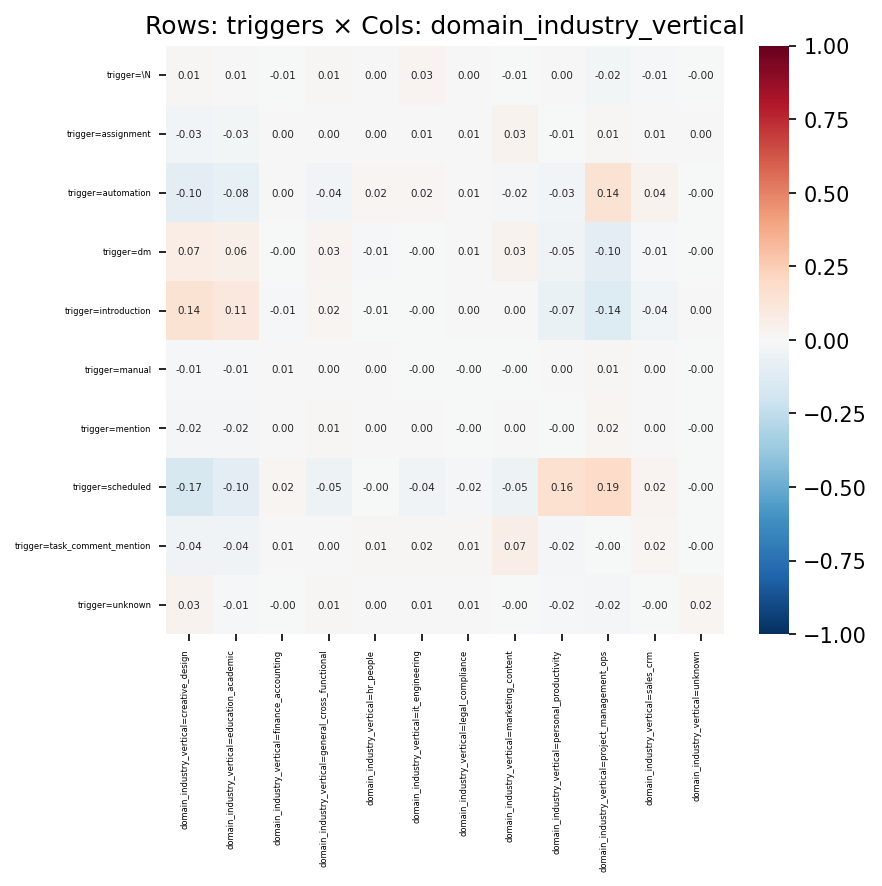

The file beside this chart, header and first rows:
, domain_industry_vertical=creative_design, domain_industry_vertical=education_acade…, domain_industry_vertical=finance_account…, domain_industry_vertical=general_cross_f…, domain_industry_vertical=hr_people, domain_industry_vertical=it_engineering, domain_industry_vertical=legal_complianc…, domain_industry_vertical=marketing_conte…, domain_industry_vertical=personal_produc…, domain_industry_vertical=project_managem…, domain_industry_vertical=sales_crm, domain_industry_vertical=unknown
trigger=\N, 0.0123, 0.006589, -0.005149, 0.01281, 0.0006548, 0.02838, 0.003042, -0.00624, 0.001586, -0.02381, -0.008454, -0.002206
trigger=assignment, -0.03217, -0.02568, 4.402332566252667e-05, 0.002509, 0.003906, 0.007255, 0.006503, 0.03388, -0.007377, 0.009354, 0.006774, 0.003322
trigger=automation, -0.1017, -0.07853, 0.003588, -0.03709, 0.02079, 0.01611, 0.005582, -0.01979, -0.03279, 0.1448, 0.03807, -0.0004574
trigger=dm, 0.07388, 0.05679, -0.002488, 0.0279, -0.007976, -0.0002388, 0.005411, 0.0335, -0.04626, -0.1046, -0.008693, -0.003217
trigger=introduction, 0.1445, 0.1084, -0.01233, 0.02111, -0.006497, -0.0006056, 0.000926, 0.002358, -0.06993, -0.1376, -0.03761, 0.0003247
trigger=manual, -0.0124, -0.009716, 0.005647, 0.001819, 0.004395, -9.73201271421869e-05, -0.0007107, -0.002593, 0.001211, 0.01264, 0.0002309, -0.0005094
trigger=mention, -0.02123, -0.01748, 0.001578, 0.007937, 0.003527, 0.003704, -0.003911, 0.003602, -0.002813, 0.01928, 0.001016, -0.00112
trigger=scheduled, -0.1666, -0.1021, 0.01701, -0.04791, -0.004654, -0.04448, -0.02122, -0.05242, 0.1603, 0.1905, 0.02417, -0.00196
trigger=task_comment_mention, -0.04094, -0.04273, 0.006268, 0.001408, 0.009249, 0.01555, 0.01226, 0.06692, -0.02334, -0.002729, 0.01954, -0.002296
trigger=unknown, 0.03366, -0.009778, -0.004991, 0.009528, 0.003675, 0.006784, 0.006271, -0.004272, -0.01531, -0.01683, -0.00286, 0.01667
